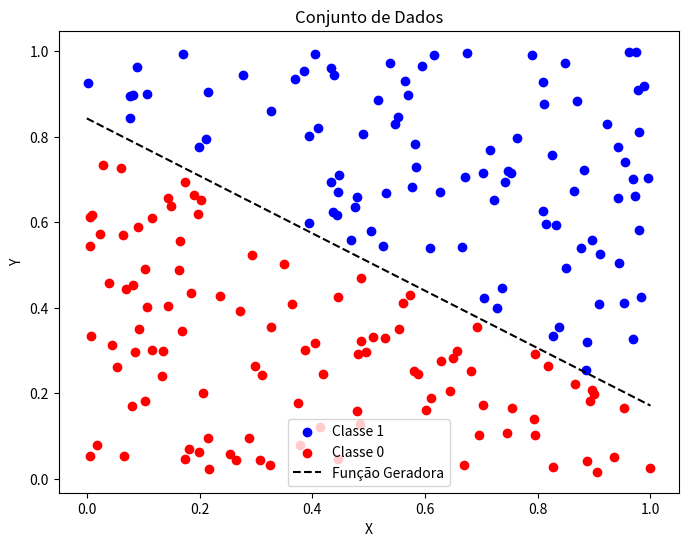

Python code for this plot:
import numpy as np
import matplotlib.pyplot as plt
import time

class DataGenerator:
    def __init__(self, num_points=100, seed=None):
        self.num_points = num_points
        if seed is not None:
            np.random.seed(seed)
        self.data = np.random.rand(num_points, 2)
        self.labels = np.zeros(num_points)
        self.slope, self.intercept = self._generate_random_line()
        self._classify_points()

    def _generate_random_line(self):
        slope = np.random.uniform(-1, 1)
        intercept = np.random.uniform(0, 1)
        return slope, intercept

    def _classify_points(self):
        for i, (x, y) in enumerate(self.data):
            if y > self.slope * x + self.intercept:
                self.labels[i] = 1
            else:
                self.labels[i] = 0

    def get_data_and_labels(self):
        return self.data, self.labels

    def plot_data(self):
        plt.figure(figsize=(8, 6))
        plt.scatter(self.data[self.labels == 1][:, 0], self.data[self.labels == 1][:, 1], color='blue', label='Classe 1')
        plt.scatter(self.data[self.labels == 0][:, 0], self.data[self.labels == 0][:, 1], color='red', label='Classe 0')
        
        x_vals = np.array([0, 1])
        y_vals = self.slope * x_vals + self.intercept
        plt.plot(x_vals, y_vals, color='black', linestyle='--', label='Função Geradora')
        
        plt.xlabel('X')
        plt.ylabel('Y')
        plt.title('Conjunto de Dados')
        plt.legend()
        plt.show()

class Perceptron:
    def __init__(self, input_size, learning_rate=0.01, activation_function='sigmoid'):
        if activation_function == 'relu':
            self.weights = np.random.randn(input_size + 1) * np.sqrt(2 / input_size)  # He initialization
        else:
            self.weights = np.random.randn(input_size + 1)  # Initialize weights with small random numbers
        self.learning_rate = learning_rate
        self.activation_function = activation_function

    def activation(self, x):
        if self.activation_function == 'relu':
            return np.maximum(0, x)
        elif self.activation_function == 'sigmoid':
            return 1 / (1 + np.exp(-x))

    def activation_derivative(self, x):
        if self.activation_function == 'relu':
            return np.where(x > 0, 1, 0)
        elif self.activation_function == 'sigmoid':
            sigmoid_x = self.activation(x)
            return sigmoid_x * (1 - sigmoid_x)

    def predict(self, inputs):
        inputs_with_bias = np.append(inputs, 1)
        weighted_sum = np.dot(self.weights, inputs_with_bias)
        return self.activation(weighted_sum)

    def train(self, training_data, labels, epochs=100):
        for _ in range(epochs):
            for inputs, label in zip(training_data, labels):
                inputs_with_bias = np.append(inputs, 1)
                weighted_sum = np.dot(self.weights, inputs_with_bias)
                prediction = self.activation(weighted_sum)
                error = label - prediction
                derivative = self.activation_derivative(weighted_sum)
                update = self.learning_rate * error * derivative * inputs_with_bias
                self.weights += update
        return self.weights

# Example usage
if __name__ == "__main__":
    data_gen = DataGenerator(num_points=200, seed=43)
    training_data, labels = data_gen.get_data_and_labels()
    
    data_gen.plot_data()

    epocas = 1000

    # Training with ReLU
    perceptron_relu = Perceptron(input_size=2, learning_rate=0.01, activation_function='relu')
    start_time_relu = time.time()
    weights_relu = perceptron_relu.train(training_data, labels, epochs=epocas)
    end_time_relu = time.time()
    time_elapsed_relu = end_time_relu - start_time_relu
    print(f"Pesos finais (ReLU): {weights_relu}")
    print(f"Tempo de treinamento (ReLU): {time_elapsed_relu:.5f} segundos")
    
    # Training with Sigmoid
    perceptron_sigmoid = Perceptron(input_size=2, learning_rate=0.01, activation_function='sigmoid')
    start_time_sigmoid = time.time()
    weights_sigmoid = perceptron_sigmoid.train(training_data, labels, epochs=epocas)
    end_time_sigmoid = time.time()
    time_elapsed_sigmoid = end_time_sigmoid - start_time_sigmoid
    print(f"Pesos finais (Sigmoid): {weights_sigmoid}")
    print(f"Tempo de treinamento (Sigmoid): {time_elapsed_sigmoid:.5f} segundos")